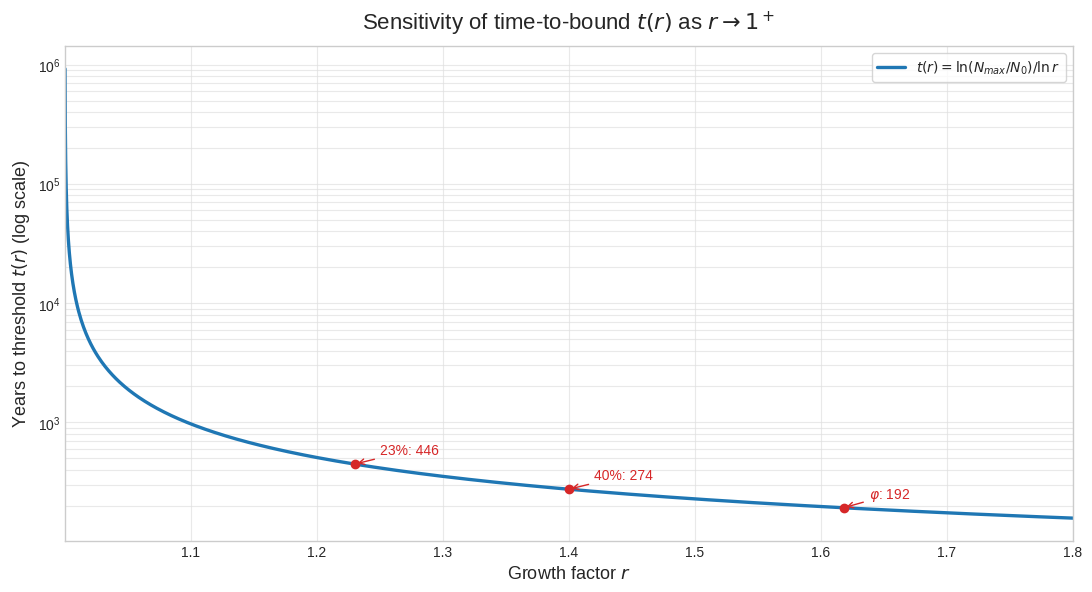

The script that saved this image:
#!/usr/bin/env python3
"""
Plot sensitivity of time-to-bound t(r) = ln(N_max/N0)/ln(r) for r in [1.0001, 1.8].
This illustrates logarithmic stretching as r → 1⁺ without changing finiteness.
"""
from __future__ import annotations

import numpy as np
import matplotlib.pyplot as plt
import math
import os

N0 = 1.448e24
N_MAX = 1.74e64

def main() -> None:
    plt.style.use('seaborn-v0_8-whitegrid')
    fig, ax = plt.subplots(figsize=(11, 6), dpi=140)

    r_vals = np.concatenate([
        np.linspace(1.0001, 1.01, 200),
        np.linspace(1.01, 1.2, 200),
        np.linspace(1.2, 1.8, 200),
    ])
    t_vals = np.log(N_MAX / N0) / np.log(r_vals)

    ax.plot(r_vals, t_vals, color="#1f77b4", linewidth=2.4, label=r"$t(r)=\ln(N_{max}/N_0)/\ln r$")

    # Annotate key scenarios
    marks = {
        "23%": 1.23,
        "40%": 1.40,
        r"$\varphi$": (1 + math.sqrt(5)) / 2,
    }
    for label, rv in marks.items():
        tv = math.log(N_MAX / N0) / math.log(rv)
        ax.plot([rv], [tv], marker="o", color="#d62728", ms=6)
        ax.annotate(f"{label}: {int(round(tv))}",
                    xy=(rv, tv), xytext=(rv+0.02, tv*1.2),
                    textcoords='data', fontsize=10, color="#d62728",
                    arrowprops=dict(arrowstyle="->", color="#d62728", lw=1.0))

    ax.set_xlabel(r"Growth factor $r$", fontsize=13)
    ax.set_ylabel(r"Years to threshold $t(r)$ (log scale)", fontsize=13)
    ax.set_title(r"Sensitivity of time-to-bound $t(r)$ as $r\to 1^+$", fontsize=16, pad=12)
    ax.set_xlim(1.0001, 1.8)
    ax.set_yscale('log')
    ax.grid(True, which="both", ls="-", color="#e0e0e0", alpha=0.7)
    ax.legend(frameon=True, fontsize=10, loc='upper right')
    fig.tight_layout()

    out_dir = os.getenv("BH_ARTIFACT_DIR", "build/artifacts")
    os.makedirs(out_dir, exist_ok=True)
    out_path = os.path.join(out_dir, "sensitivity_tr.png")
    plt.savefig(out_path, transparent=False, bbox_inches='tight')
    print(f"Plot saved to {out_path}")

if __name__ == "__main__":
    main()


